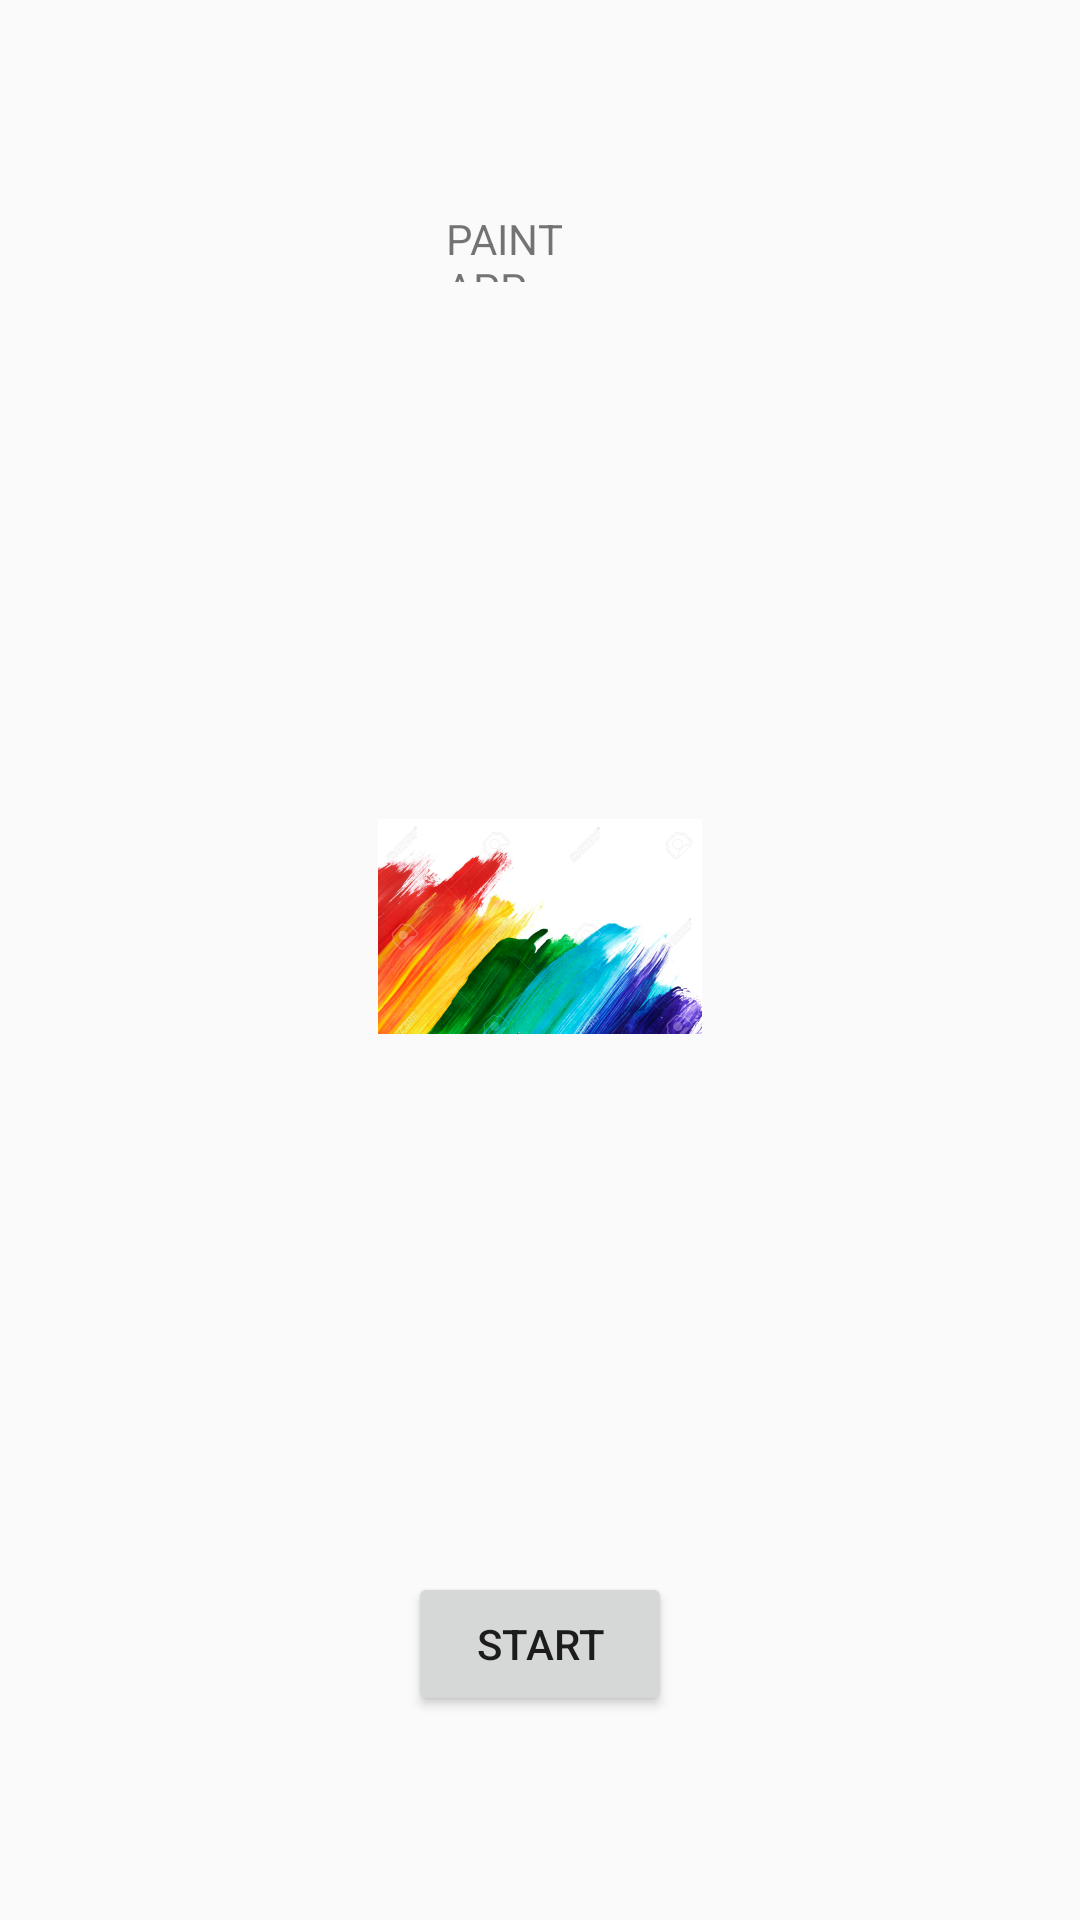

Produce the Android XML layout that renders to this screen, including the resource entries it uses.
<!-- AndroidManifest.xml: application theme AppTheme -->
<!-- res/layout/activity_main.xml -->
<?xml version="1.0" encoding="utf-8"?>
<androidx.constraintlayout.widget.ConstraintLayout xmlns:android="http://schemas.android.com/apk/res/android"
    xmlns:app="http://schemas.android.com/apk/res-auto"
    xmlns:tools="http://schemas.android.com/tools"
    android:layout_width="match_parent"
    android:layout_height="match_parent"
    tools:context=".MainActivity">

    <Button
        android:id="@+id/button_send"
        android:layout_width="wrap_content"
        android:layout_height="wrap_content"
        android:layout_marginTop="524dp"
        android:onClick="goToPage"
        android:text="@string/button_send"
        app:layout_constraintEnd_toEndOf="parent"
        app:layout_constraintStart_toStartOf="parent"
        app:layout_constraintTop_toTopOf="parent"
        tools:ignore="OnClick" />

    <TextView
        android:id="@+id/app_name"
        android:layout_width="63dp"
        android:layout_height="24dp"
        android:layout_marginTop="70dp"
        android:text="@string/app_name"
        app:layout_constraintEnd_toEndOf="parent"
        app:layout_constraintStart_toStartOf="parent"
        app:layout_constraintTop_toTopOf="parent" />

    <ImageView
        android:id="@+id/imageView"
        android:layout_width="wrap_content"
        android:layout_height="wrap_content"
        android:layout_marginTop="16dp"
        android:layout_marginBottom="16dp"
        app:layout_constraintBottom_toTopOf="@+id/button_send"
        app:layout_constraintEnd_toEndOf="parent"
        app:layout_constraintStart_toStartOf="parent"
        app:layout_constraintTop_toBottomOf="@+id/app_name"
        app:srcCompat="@mipmap/ic_launcher_foreground"
        tools:ignore="VectorDrawableCompat" />
</androidx.constraintlayout.widget.ConstraintLayout>
<!-- resources referenced by this layout -->
<resources>
  <!-- mipmap ic_launcher_foreground: png bitmap (mipmap-hdpi, 33034 bytes) -->
  <string name="app_name" translatable="false">PAINT APP</string>
  <string name="button_send" translatable="false">Start</string>
  <style name="AppTheme" parent="Theme.AppCompat.Light.DarkActionBar">
          
          <item name="colorPrimary">@color/colorPrimary</item>
          <item name="colorPrimaryDark">@color/colorPrimaryDark</item>
          <item name="colorAccent">@color/colorAccent</item>
      </style>
  <!-- not gathered from this repository: default colours our renderer supplied (Android Studio template values) -->
  <color name="colorPrimary">#FF6200EE</color>
  <color name="colorPrimaryDark">#FF3700B3</color>
  <color name="colorAccent">#FF03DAC5</color>
</resources>
